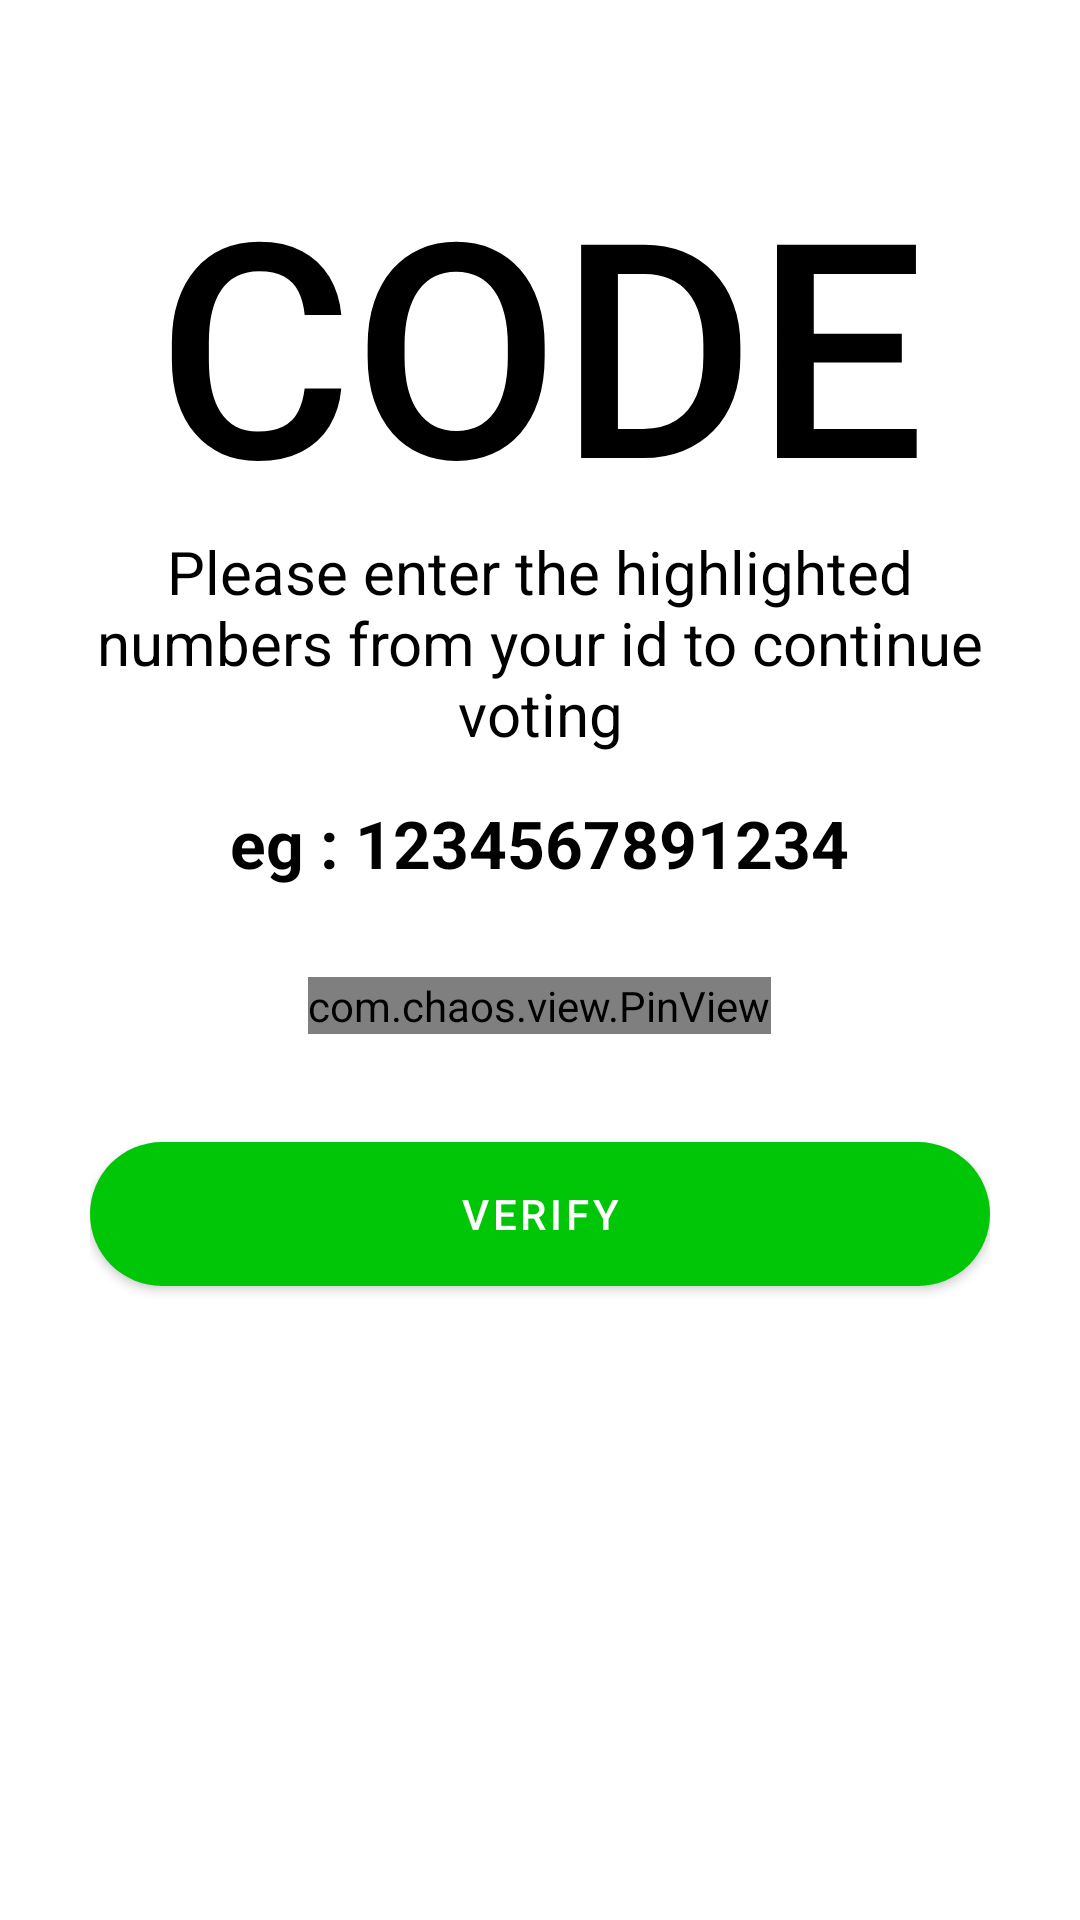

Reconstruct the res/layout file that produces this screen, plus the resources it refers to.
<!-- AndroidManifest.xml: application theme Theme.VotingApp -->
<!-- res/layout/fragment_vote.xml -->
<?xml version="1.0" encoding="utf-8"?>
<ScrollView xmlns:android="http://schemas.android.com/apk/res/android"
    xmlns:tools="http://schemas.android.com/tools"
    android:layout_width="match_parent"
    android:layout_height="match_parent"
    xmlns:app="http://schemas.android.com/apk/res-auto"
    android:background="@color/white"
    tools:context=".navigation.VoteFragment">

    

    <LinearLayout
        android:layout_width="match_parent"
        android:layout_height="wrap_content"
        android:padding="30dp"
        android:layout_marginTop="30dp"
        android:orientation="vertical">


        <TextView
            android:layout_width="wrap_content"
            android:layout_height="wrap_content"
            android:text="Code"
            android:textSize="100sp"
            android:textColor="@color/black"
            android:fontFamily="sans-serif-medium"
            android:textAlignment="center"
            android:includeFontPadding="false"
            android:textAllCaps="true"
            android:layout_gravity="center"/>




        <TextView
            android:layout_width="wrap_content"
            android:layout_height="wrap_content"
            android:text="Please enter the highlighted numbers from your id to continue voting"
            android:textSize="20sp"
            android:textColor="@color/black"
            android:textAlignment="center"
            android:layout_gravity="center"/>


        <TextView
            android:id="@+id/idCode"
            android:layout_width="wrap_content"
            android:layout_height="wrap_content"
            android:layout_marginTop="15dp"
            android:text="eg : 1234567891234"
            android:textStyle="bold"
            android:textSize="22sp"
            android:textColor="@color/black"
            android:textAlignment="center"
            android:layout_gravity="center"/>


        <com.chaos.view.PinView
            android:id="@+id/pinView"
            android:layout_width="wrap_content"
            android:layout_height="wrap_content"
            app:itemCount="5"
            app:itemWidth="50dp"
            app:itemHeight="50dp"
            android:layout_gravity="center"
            android:layout_marginTop="30dp"
            app:lineColor="@color/my_primary"
            android:inputType="number"
            app:cursorColor="@color/black"
            android:itemBackground="@color/white"
            app:hideLineWhenFilled="true"
            android:focusable="true"
            android:focusableInTouchMode="true"
            android:textSize="30dp"
            android:textStyle="bold"
            app:itemRadius="5dp"
            android:cursorVisible="true"/>

        <View
            android:layout_width="wrap_content"
            android:layout_height="30dp"/>

        <com.google.android.material.button.MaterialButton
            android:id="@+id/verifyBtn"
            android:layout_width="match_parent"
            android:layout_height="60dp"
            android:text="VERIFY"
            app:cornerRadius="32dp"
            />





    </LinearLayout>




</ScrollView>
<!-- resources referenced by this layout -->
<resources>
  <color name="black">#FF000000</color>
  <color name="my_primary">#FF00C608</color>
  <color name="white">#FFFFFFFF</color>
  <style name="Theme.VotingApp" parent="Theme.MaterialComponents.DayNight.NoActionBar">
          
          <item name="colorPrimary">@color/my_primary</item>
          <item name="colorPrimaryVariant">@color/my_primary</item>
          <item name="colorOnPrimary">@color/white</item>
          
          <item name="colorSecondary">@color/my_secondary</item>
          <item name="colorSecondaryVariant">@color/my_secondary</item>
          <item name="colorOnSecondary">@color/black</item>
          
          <item name="android:statusBarColor">@color/my_primary</item>
          
      </style>
  <color name="my_secondary">#FF04871A</color>
</resources>
